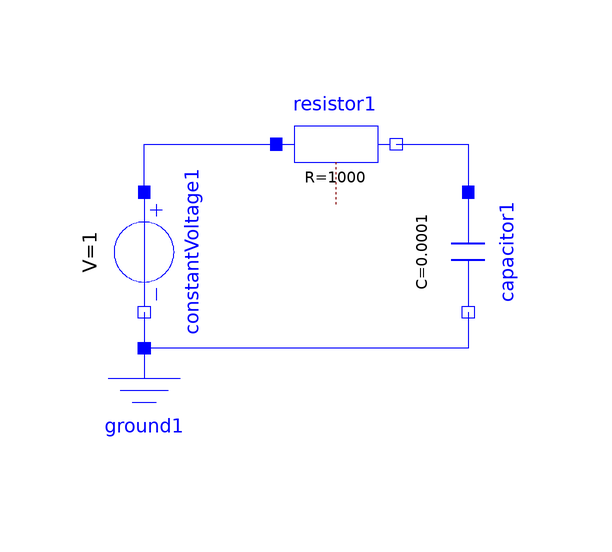

The Modelica model whose source follows is shown above as a component diagram (icons at their Placement, wires along their Line points).

model RC_circuit_graph
  Modelica.Electrical.Analog.Basic.Ground ground1 annotation(Placement(visible = true, transformation(origin = {-22, -24}, extent = {{-10, -10}, {10, 10}}, rotation = 0)));
  Modelica.Electrical.Analog.Basic.Resistor resistor1(R = 1000) annotation(Placement(visible = true, transformation(origin = {10, 20}, extent = {{-10, -10}, {10, 10}}, rotation = 0)));
  Modelica.Electrical.Analog.Basic.Capacitor capacitor1(C = 100e-6) annotation(Placement(visible = true, transformation(origin = {32, 2}, extent = {{-10, -10}, {10, 10}}, rotation = -90)));
  Modelica.Electrical.Analog.Sources.ConstantVoltage constantVoltage1(V = 1) annotation(Placement(visible = true, transformation(origin = {-22, 2}, extent = {{-10, -10}, {10, 10}}, rotation = -90)));
equation
  connect(constantVoltage1.n, ground1.p) annotation(Line(points = {{-22, -8}, {-22, -8}, {-22, -14}, {-22, -14}}, color = {0, 0, 255}));
  connect(capacitor1.n, ground1.p) annotation(Line(points = {{32, -8}, {32, -8}, {32, -14}, {-22, -14}, {-22, -14}}, color = {0, 0, 255}));
  connect(resistor1.n, capacitor1.p) annotation(Line(points = {{20, 20}, {32, 20}, {32, 12}, {32, 12}}, color = {0, 0, 255}));
  connect(constantVoltage1.p, resistor1.p) annotation(Line(points = {{-22, 12}, {-22, 12}, {-22, 20}, {0, 20}, {0, 20}}, color = {0, 0, 255}));
  annotation(uses(Modelica(version = "3.2.1")), experiment(StartTime = 0, StopTime = 1, Tolerance = 1e-06, Interval = 0.01));
end RC_circuit_graph;